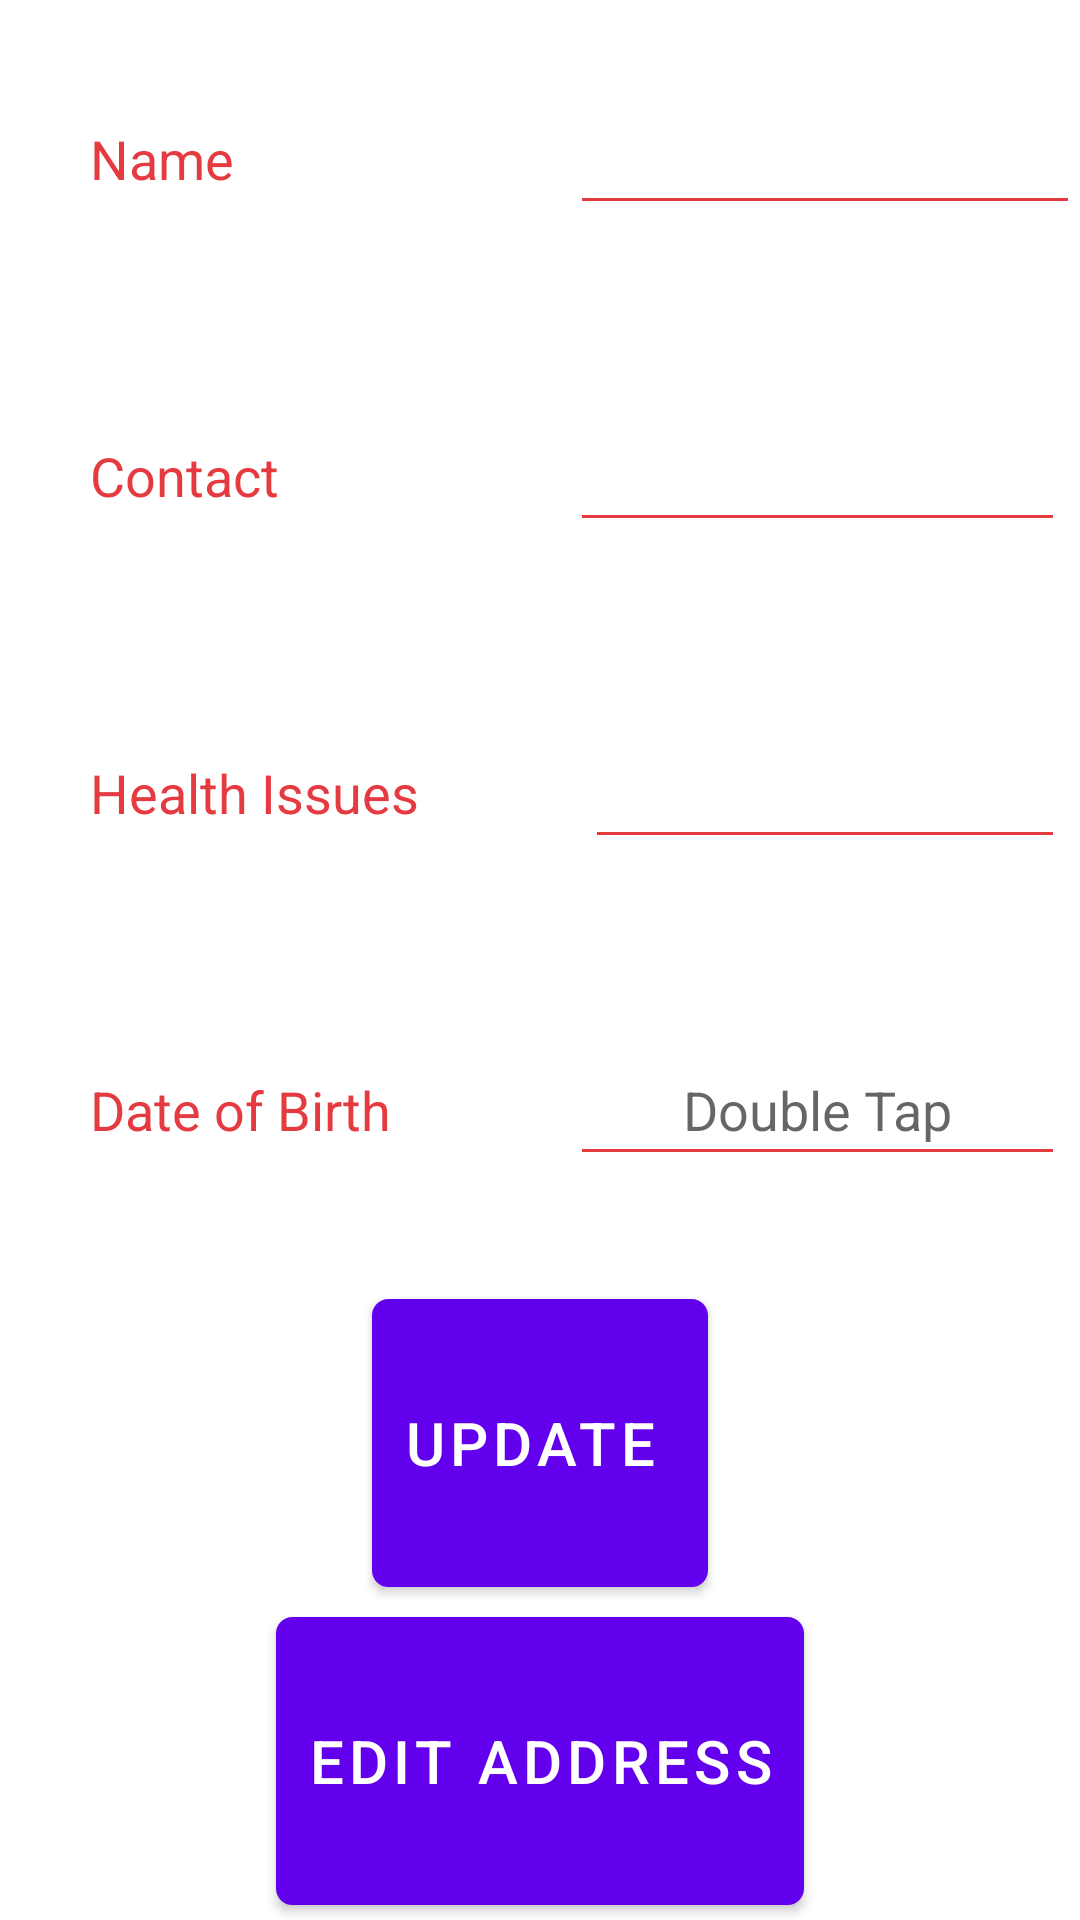

Write the Android layout XML for this screen, with the resource values it uses.
<!-- AndroidManifest.xml: fallback theme Theme.MaterialComponents.DayNight.NoActionBar -->
<!-- res/layout/activity_edit_user.xml -->
<?xml version="1.0" encoding="utf-8"?>
<RelativeLayout xmlns:android="http://schemas.android.com/apk/res/android"
    xmlns:tools="http://schemas.android.com/tools"
    android:id="@+id/activity_edit_user"
    android:layout_width="match_parent"
    android:layout_height="match_parent"
    android:paddingBottom="@dimen/activity_vertical_margin"
    android:paddingLeft="@dimen/activity_horizontal_margin"
    android:paddingRight="@dimen/activity_horizontal_margin"
    android:paddingTop="@dimen/activity_vertical_margin"
    tools:context="com.example.lenovo.donor.EditUser"
    android:padding="0dp">

    <LinearLayout
        android:layout_width="match_parent"
        android:layout_height="match_parent"
        android:layout_alignParentTop="true"
        android:layout_alignParentLeft="true"
        android:layout_alignParentStart="true"
        android:weightSum="60"
        android:orientation="vertical">

  <LinearLayout
      android:layout_width="match_parent"
      android:layout_height="0dp"
      android:layout_weight="10"
      android:layout_marginLeft="20dp"
      android:weightSum="2"
      android:orientation="horizontal"
      android:gravity="center">
      <TextView
          android:text="Name"
          android:layout_width="0dp"
          android:layout_height="wrap_content"
          android:id="@+id/textView2"
          android:layout_weight="1"
          android:padding="10dp"
          android:textColor="#e53a40"
          android:textSize="18sp" />
        <EditText
            android:layout_width="0dp"
            android:layout_height="wrap_content"
            android:inputType="textPersonName"
            android:ems="10"
            android:backgroundTint="#e53a40"
            android:id="@+id/EditName"
            android:layout_weight="1"
            android:padding="10dp"
            android:textColor="#000000"
            android:textSize="18sp"
            android:maxLength="23" />


    </LinearLayout>
        <LinearLayout
            android:layout_width="match_parent"
            android:layout_height="0dp"
            android:layout_weight="10"
            android:weightSum="2"
            android:layout_marginLeft="20dp"
            android:orientation="horizontal"
            android:gravity="center_vertical|center_horizontal">
            <TextView
                android:text="Contact"
                android:layout_width="0dp"
                android:layout_height="wrap_content"
                android:id="@+id/textView3"
                android:layout_weight="1"
                android:padding="10dp"
                android:textColor="#e53a40"
                android:textSize="18sp" />
            <EditText
                android:layout_width="0dp"
                android:layout_height="wrap_content"
                android:inputType="phone"
                android:ems="10"
                android:id="@+id/contact"
                android:layout_weight="1"
                android:padding="10dp"
                android:textColor="#000000"
                android:backgroundTint="#e53a40"
                android:textSize="18sp"
                android:layout_margin="5dp"
                android:maxLength="11" />


        </LinearLayout>
        <LinearLayout
            android:layout_width="match_parent"
            android:layout_height="0dp"
            android:layout_weight="10"
            android:weightSum="2"
            android:layout_marginLeft="20dp"
            android:orientation="horizontal"
            android:gravity="center_vertical|center_horizontal"
            android:padding="5dp">
            <TextView
                android:text="Health Issues"
                android:layout_width="0dp"
                android:layout_height="wrap_content"
                android:id="@+id/textView4"
                android:layout_weight="1"
                android:textColor="#e53a40"
                android:textSize="18sp"
                android:layout_margin="5dp" />
            <EditText
                android:layout_width="0dp"
                android:layout_height="wrap_content"
                android:inputType="text"
                android:ems="10"
                android:id="@+id/health"
                android:layout_weight="1"
                android:backgroundTint="#e53a40"
                android:padding="10dp"
                android:textColor="#000000"
                android:textSize="18sp"
                android:maxLength="30" />

        </LinearLayout>
        <LinearLayout
            android:layout_width="match_parent"
            android:layout_height="0dp"
            android:layout_weight="10"
            android:weightSum="2"
            android:layout_marginLeft="20dp"
            android:orientation="horizontal"
            android:gravity="center_vertical|center_horizontal">
            <TextView
                android:text="Date of Birth"
                android:layout_width="0dp"
                android:layout_height="wrap_content"
                android:id="@+id/textView5"
                android:layout_weight="1"
                android:padding="10dp"
                android:textColor="#e53a40"
                android:textSize="18sp" />
            <EditText
                android:layout_width="0dp"
                android:layout_height="wrap_content"
                android:editable="false"
                android:hint="Double Tap"
                android:id="@+id/dob"
                android:gravity="center_horizontal"
                android:layout_weight="1"
                android:backgroundTint="#e53a40"
                android:padding="10dp"
                android:textColor="#000000"
                android:textSize="18sp"
                android:layout_margin="5dp" />


        </LinearLayout>
        <LinearLayout
            android:layout_width="match_parent"
            android:layout_height="0dp"
            android:layout_weight="20"
            android:weightSum="2"
            android:orientation="vertical"
            android:gravity="center_vertical|center_horizontal"
            android:layout_marginTop="5dp">
            <Button
                android:layout_width="wrap_content"
                android:layout_height="0dp"
                android:layout_weight="1"
                android:paddingLeft="10dp"
                android:paddingRight="10dp"
                android:textColor="?android:attr/colorBackground"
                android:textSize="20sp"
                android:background="@drawable/btnback"
                android:layout_margin="5dp"
                android:id="@+id/UpdateInfo"
                android:text="Update "
                android:onClick="updateInfo" />
            <Button
                android:layout_width="wrap_content"
                android:layout_height="0dp"
                android:layout_weight="1"
                android:padding="10dp"
                android:textColor="?android:attr/colorBackground"
                android:textSize="20sp"
                android:background="@drawable/btnback"
                android:layout_margin="5dp"
                android:id="@+id/UpdateAddress"
                android:text="Edit Address"
                android:onClick="updateAddress" />
        </LinearLayout>
    </LinearLayout>
</RelativeLayout>
<!-- resources referenced by this layout -->
<resources>
  <!-- drawable btnback (drawable) -->
  <?xml version="1.0" encoding="UTF-8"?>
  <shape xmlns:android="http://schemas.android.com/apk/res/android">
      <solid android:color="#e53a40"/>
      <stroke android:width="1dip" android:color="#e53a40" />
      <corners android:radius="5dip"/>
      <padding android:left="0dip" android:top="0dip" android:right="0dip" android:bottom="0dip" />
  </shape>
</resources>
